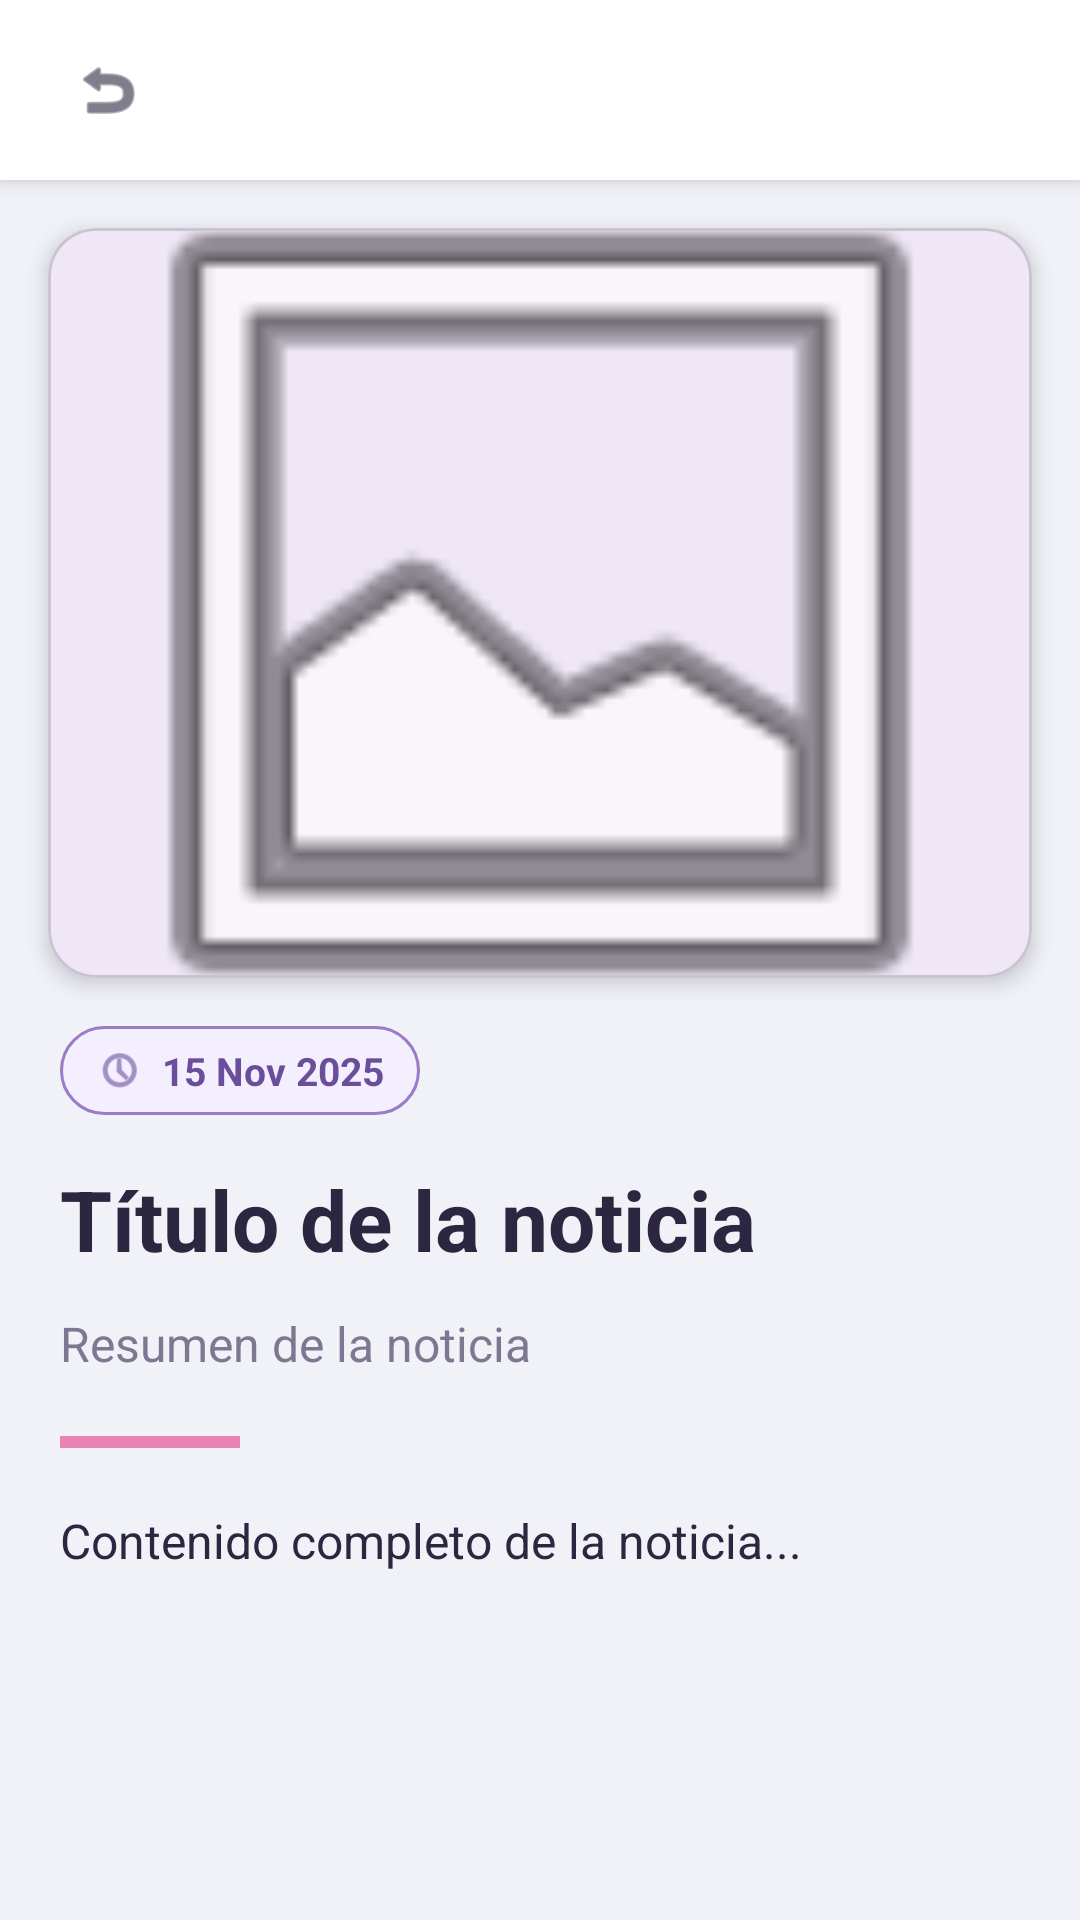

This screen was rendered from an Android layout file. Write that file and the resources it references.
<!-- AndroidManifest.xml: application theme Theme.EVA02IgnacioQuiero -->
<!-- res/layout/activity_detalle_noticia.xml -->
<?xml version="1.0" encoding="utf-8"?>
<ScrollView xmlns:android="http://schemas.android.com/apk/res/android"
    xmlns:app="http://schemas.android.com/apk/res-auto"
    android:layout_width="match_parent"
    android:layout_height="match_parent"
    android:fillViewport="true"
    android:background="@color/background">

    <LinearLayout
        android:layout_width="match_parent"
        android:layout_height="wrap_content"
        android:orientation="vertical">

        
        <LinearLayout
            android:layout_width="match_parent"
            android:layout_height="60dp"
            android:orientation="horizontal"
            android:gravity="center_vertical"
            android:paddingHorizontal="16dp"
            android:background="@color/white"
            android:elevation="4dp">

            
            <FrameLayout
                android:layout_width="40dp"
                android:layout_height="40dp"
                android:background="@drawable/circle_gray_background">

                <ImageView
                    android:id="@+id/backButton"
                    android:layout_width="24dp"
                    android:layout_height="24dp"
                    android:layout_gravity="center"
                    android:src="@android:drawable/ic_menu_revert"
                    app:tint="@color/text_dark"
                    android:contentDescription="Volver" />

            </FrameLayout>

            <View
                android:layout_width="0dp"
                android:layout_height="1dp"
                android:layout_weight="1" />

            
            <FrameLayout
                android:layout_width="40dp"
                android:layout_height="40dp"
                android:background="@drawable/circle_primary_background">

                <ImageView
                    android:id="@+id/userButton"
                    android:layout_width="24dp"
                    android:layout_height="24dp"
                    android:layout_gravity="center"
                    android:src="@android:drawable/ic_menu_myplaces"
                    app:tint="@color/white"
                    android:contentDescription="Usuario" />

            </FrameLayout>

        </LinearLayout>

        
        <com.google.android.material.card.MaterialCardView
            android:layout_width="match_parent"
            android:layout_height="250dp"
            android:layout_margin="16dp"
            app:cardCornerRadius="16dp"
            app:cardElevation="4dp">

            <ImageView
                android:id="@+id/imagenNoticia"
                android:layout_width="match_parent"
                android:layout_height="match_parent"
                android:scaleType="centerCrop"
                android:src="@android:drawable/ic_menu_gallery"
                android:contentDescription="Imagen de la noticia" />

        </com.google.android.material.card.MaterialCardView>

        
        <LinearLayout
            android:layout_width="match_parent"
            android:layout_height="wrap_content"
            android:orientation="vertical"
            android:paddingStart="20dp"
            android:paddingEnd="20dp"
            android:paddingBottom="24dp">

            
            <LinearLayout
                android:layout_width="wrap_content"
                android:layout_height="wrap_content"
                android:orientation="horizontal"
                android:gravity="center_vertical"
                android:background="@drawable/date_badge_background"
                android:paddingStart="12dp"
                android:paddingEnd="12dp"
                android:paddingTop="6dp"
                android:paddingBottom="6dp"
                android:layout_marginBottom="16dp">

                <ImageView
                    android:layout_width="16dp"
                    android:layout_height="16dp"
                    android:src="@android:drawable/ic_menu_recent_history"
                    app:tint="@color/primary" />

                <TextView
                    android:id="@+id/fechaTextView"
                    android:layout_width="wrap_content"
                    android:layout_height="wrap_content"
                    android:text="15 Nov 2025"
                    android:textSize="13sp"
                    android:textColor="@color/primary"
                    android:textStyle="bold"
                    android:layout_marginStart="6dp" />

            </LinearLayout>

            
            <TextView
                android:id="@+id/tituloTextView"
                android:layout_width="match_parent"
                android:layout_height="wrap_content"
                android:text="Título de la noticia"
                android:textSize="28sp"
                android:textStyle="bold"
                android:textColor="@color/text_dark"
                android:lineSpacingExtra="4dp"
                android:layout_marginBottom="12dp" />

            
            <TextView
                android:id="@+id/bajadaTextView"
                android:layout_width="match_parent"
                android:layout_height="wrap_content"
                android:text="Resumen de la noticia"
                android:textSize="16sp"
                android:textColor="@color/text_light"
                android:lineSpacingExtra="4dp"
                android:layout_marginBottom="20dp" />

            
            <View
                android:layout_width="60dp"
                android:layout_height="4dp"
                android:background="@color/accent"
                android:layout_marginBottom="20dp" />

            
            <TextView
                android:id="@+id/cuerpoTextView"
                android:layout_width="match_parent"
                android:layout_height="wrap_content"
                android:text="Contenido completo de la noticia..."
                android:textSize="16sp"
                android:textColor="@color/text_dark"
                android:lineSpacingExtra="6dp"
                android:justificationMode="inter_word" />

        </LinearLayout>

    </LinearLayout>

</ScrollView>
<!-- resources referenced by this layout -->
<resources>
  <color name="accent">#E884B4</color>
  <color name="background">#F0F2F8</color>
  <color name="primary">#6B4E9B</color>
  <color name="text_dark">#2D2640</color>
  <color name="text_light">#7D7892</color>
  <color name="white">#FFFFFF</color>
  <!-- drawable date_badge_background (drawable) -->
  <?xml version="1.0" encoding="utf-8"?>
  <shape xmlns:android="http://schemas.android.com/apk/res/android"
      android:shape="rectangle">
      <solid android:color="#F3EFFF" />
      <corners android:radius="20dp" />
      <stroke
          android:width="1dp"
          android:color="@color/primary_light" />
  </shape>
  <style name="Theme.EVA02IgnacioQuiero" parent="Base.Theme.EVA02IgnacioQuiero" />
  <color name="primary_light">#9B7BC8</color>
  <style name="Base.Theme.EVA02IgnacioQuiero" parent="Theme.Material3.DayNight.NoActionBar">
          <item name="android:statusBarColor">@color/primary</item>
  
          <item name="android:windowLightStatusBar">false</item>
  
          <item name="android:windowDrawsSystemBarBackgrounds">true</item>
      </style>
</resources>
